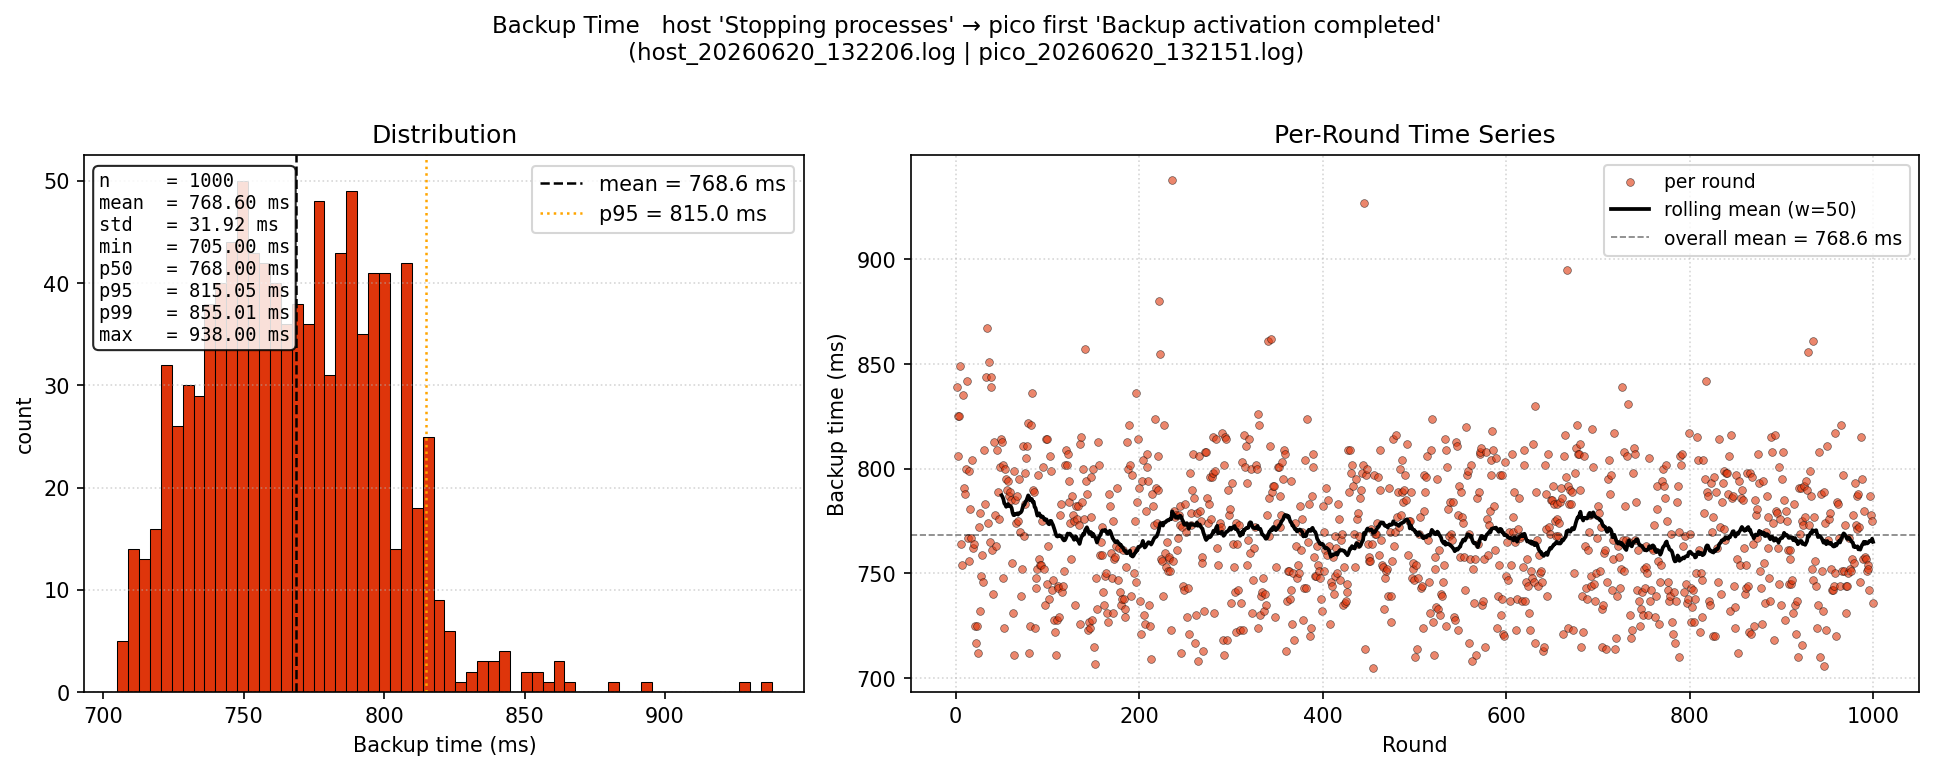

Data behind this chart, as committed beside it:
round, backup_time_ms
1, 839.0
2, 806.0
3, 825.0
4, 825.0
5, 849.0
6, 764.0
7, 754.0
8, 835.0
9, 791.0
10, 788.0
11, 800.0
12, 842.0
13, 767.0
14, 799.0
15, 756.0
16, 781.0
17, 767.0
18, 804.0
19, 762.0
20, 764.0
21, 725.0
22, 717.0
23, 725.0
24, 712.0
25, 772.0
26, 732.0
27, 779.0
28, 749.0
29, 759.0
30, 746.0
31, 809.0
32, 783.0
33, 844.0
34, 867.0
35, 774.0
36, 851.0
37, 765.0
38, 844.0
39, 839.0
40, 761.0
41, 740.0
42, 813.0
43, 778.0
44, 763.0
45, 809.0
46, 789.0
47, 776.0
48, 801.0
49, 814.0
50, 813.0
51, 802.0
52, 748.0
53, 724.0
54, 800.0
55, 795.0
56, 790.0
57, 794.0
58, 787.0
59, 789.0
60, 785.0
... 940 more rows
